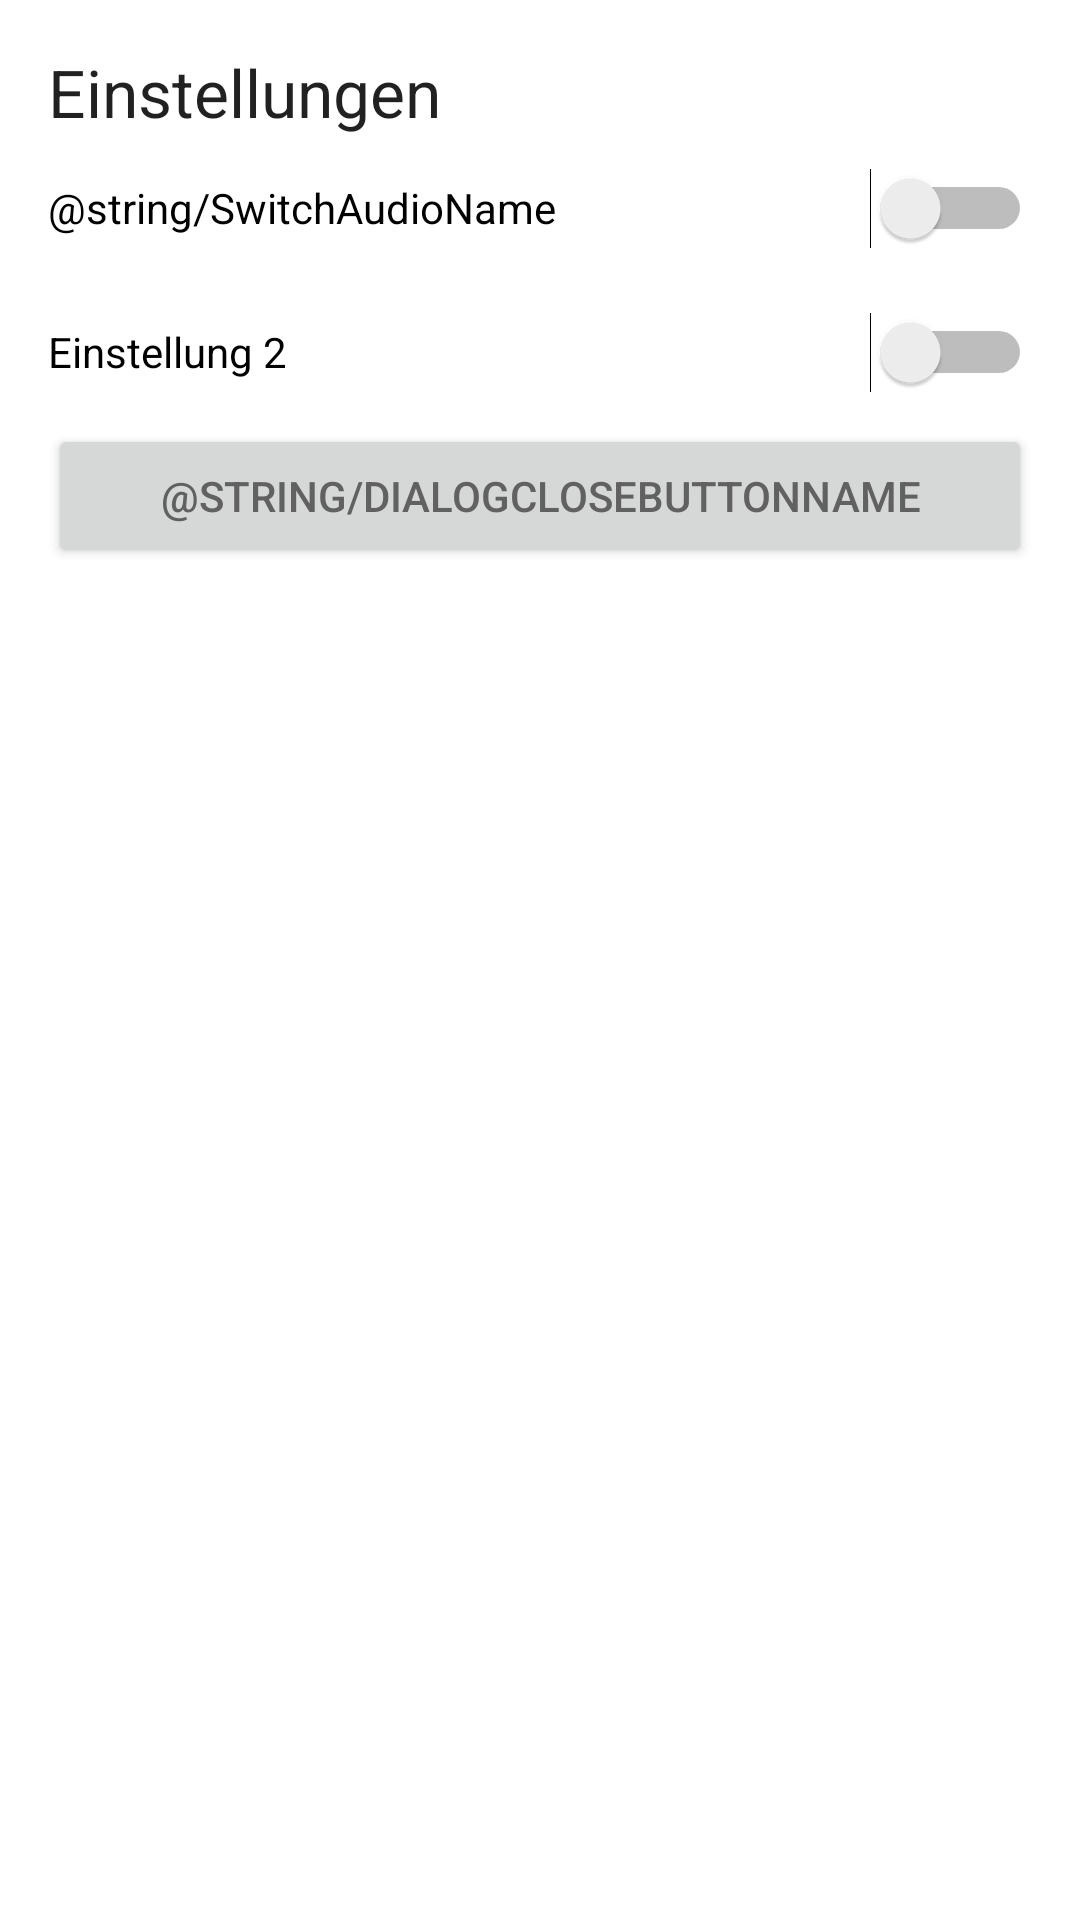

The Android layout XML behind this screen, and the referenced resources:
<!-- AndroidManifest.xml: application theme Theme.Organisator -->
<!-- res/layout/dialog_settings.xml -->
<?xml version="1.0" encoding="utf-8"?>
<LinearLayout xmlns:android="http://schemas.android.com/apk/res/android"
    xmlns:tools="http://schemas.android.com/tools"
    android:layout_width="match_parent"
    android:layout_height="wrap_content"
    android:orientation="vertical"
    android:padding="16dp">

    <TextView
        android:layout_width="match_parent"
        android:layout_height="wrap_content"
        android:text="@string/einstellungen"
        android:textAppearance="?android:attr/textAppearanceLarge" />

    <Switch
        android:id="@+id/dialog_switch_audio_id"
        android:layout_width="match_parent"
        android:layout_height="wrap_content"
        android:minHeight="48dp"
        android:text="@string/SwitchAudioName"
        tools:ignore="UseSwitchCompatOrMaterialXml,VisualLintButtonSize" />

    <Switch
        android:id="@+id/switch2"
        android:layout_width="match_parent"
        android:layout_height="wrap_content"
        android:minHeight="48dp"
        android:text="@string/einstellung_2"
        tools:ignore="UseSwitchCompatOrMaterialXml,VisualLintButtonSize" />

    <Button
        android:id="@+id/dialog_button_close_id"
        android:layout_width="match_parent"
        android:layout_height="wrap_content"
        android:text="@string/DialogCloseButtonName"
        android:textColor="#616161"
        tools:ignore="VisualLintButtonSize" />

</LinearLayout>
<!-- resources referenced by this layout -->
<resources>
  <string name="einstellung_2">Einstellung 2</string>
  <string name="einstellungen">Einstellungen</string>
  <style name="Theme.Organisator" parent="Theme.MaterialComponents.Light.NoActionBar">
          <item name="colorPrimary">@color/colorPrimary</item>
          <item name="colorPrimaryDark">@color/colorPrimaryDark</item>
          <item name="colorAccent">@color/colorAccent</item>
      </style>
  <!-- not gathered from this repository: default colours our renderer supplied (Android Studio template values) -->
  <color name="colorPrimary">#FF6200EE</color>
  <color name="colorPrimaryDark">#FF3700B3</color>
  <color name="colorAccent">#FF03DAC5</color>
</resources>
